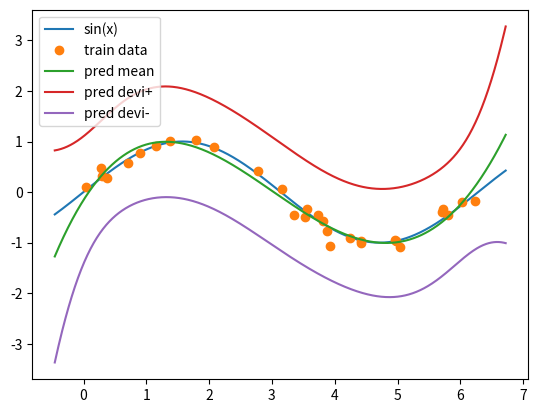

This chart was generated by the following Python code:
from scipy.stats import multivariate_normal as mult
from scipy.stats import norm
import numpy as np
import matplotlib.pyplot as plt
import math

def main():
    np.random.seed(1234)

    M = 5      # パラメータ数
    N = 30      # 訓練データ数
    lmd = 1   # λ,精度パラメータ
    m = np.random.randn(M).T * 0.01  # 平均パラメータ
    Lambda = np.random.randn(M,M).T * 0.01 # 共分散行列の逆行列

    # 学習データ 三角関数＋ノイズ f(x) = sin x + ε_n
    X = np.random.rand(N)*6.28
    XX = mk(X,M).reshape([-1,N]).T
    Y = np.sin(X) + np.random.randn(N)*0.1

    # 三角関数
    truthX = np.arange(min(X)-0.5,max(X)+0.5,0.01)
    truthY = np.sin(truthX)
    plt.plot(truthX,truthY,label="sin(x)")

    plt.plot(X,Y,'o',label="train data")

    # 学習
    Lambda_hat = learn_Lambda(XX,Lambda,lmd)
    m_hat = learn_m(XX,Y,Lambda,Lambda_hat,lmd,m)

    mu_aster = np.array([])
    inv_lmd_aster = np.array([])
    for i in range(truthX.shape[0]):
        mu_aster = np.append(mu_aster,calc_mu_aster(m_hat,truthX[i]))
#        import pdb; pdb.set_trace()
        inv_lmd_aster = np.append(inv_lmd_aster,calc_inv_lmd_aster(Lambda_hat,lmd,truthX[i],M))

    print(mu_aster.shape)
    print(inv_lmd_aster.shape)

    plt.plot(truthX,mu_aster,label="pred mean")
    plt.plot(truthX,mu_aster+np.sqrt(inv_lmd_aster),label="pred devi+")
    plt.plot(truthX,mu_aster-np.sqrt(inv_lmd_aster),label="pred devi-")
    plt.legend(loc='upper left')
    plt.show()

def mk(x,M):
    res = np.array([])
    for i in range(M):
        res = np.append(res,x**i)
    return res

def learn_Lambda(XX,Lambda,lmd):
    xnxn = np.zeros((XX.shape[1],XX.shape[1],))
    for i in range(XX.shape[0]):
        xnxn = xnxn + dot(XX[i],XX[i])
    return lmd * xnxn + Lambda

def learn_m(XX,Y,Lambda,Lambda_hat,lmd,m):
    ynxn = np.zeros(XX.shape[1])
    for i in range(XX.shape[0]):
        ynxn = ynxn + Y[i]*XX[i]
    tmp = lmd * ynxn + np.dot(Lambda, m)
    return np.dot(np.linalg.inv(Lambda_hat), tmp)

def calc_mu_aster(m_hat,x_aster):
    xx_aster = mk(x_aster,m_hat.shape[0])
    return np.dot(m_hat.T, xx_aster)

def calc_inv_lmd_aster(Lambda_hat,lmd,x_aster,M):
    xx_aster = mk(x_aster,M)
    return lmd**(-1) + np.dot(np.dot(xx_aster, np.linalg.inv(Lambda_hat)),xx_aster.T)

def dot(v,w):
    v = v.reshape([1,-1])
    w = w.reshape([1,-1])
    return np.dot(v.T,w)

if __name__ == "__main__":
    main()
